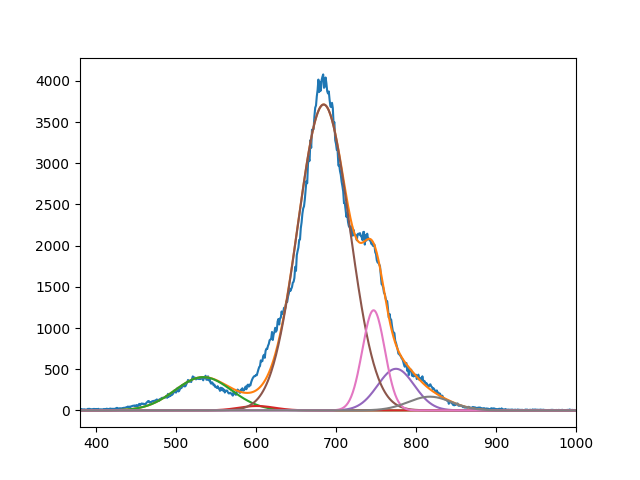

The data file committed next to this chart (first rows):
4.038616605882893964e+02, 5.330973919765420277e+01, 3.713398879859251338e+03, 5.050222476608582269e+02, 1.215821488288452883e+03, 1.665675438955180709e+02
5.339999999997819486e+02, 6.009999999300908939e+02, 6.845993606301589125e+02, 7.749999704436721686e+02, 7.469882850178673834e+02, 8.172764269375528556e+02
4.999999999999999289e+01, 3.176296852023890693e+01, 4.557783652304337352e+01, 3.225599703084937175e+01, 1.987118265071283574e+01, 3.841122554993037852e+01
